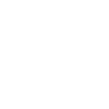
t = 0.00 s
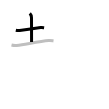
t = 2.25 s
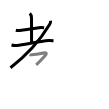
t = 4.50 s
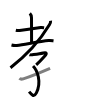
t = 6.50 s
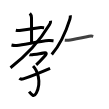
t = 8.75 s
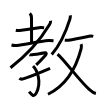
t = 11.00 s

The animated SVG that drew these frames (rendered in a browser with its animation timeline set to each time). Animation: 11 SMIL elements (animate=11); one cycle of 11.00 s.

<svg width="109px" height="109px" viewBox="0 0 px 109px" xmlns="http://www.w3.org/2000/svg" xmlns:xlink="http://www.w3.org/1999/xlink" xml:space="preserve" version="1.1"  baseProfile="full">
<path d="M15.82,30.26c0.99,0.23,2.81,0.37,3.8,0.23c6.25-0.86,14.63-2.11,21.03-2.96c1.63-0.22,2.65,0.11,3.47,0.22" style="fill:none;stroke:black;stroke-width:3;opacity:0">
  <animate attributeType="CSS" attributeName="opacity" from="0" to="1" begin="0s" dur="1s" repeatCount="0" fill="freeze" />
</path>
<path d="M29.8,13.37c1.1,1.1,1.7,2.53,1.7,4.4c0,7.61,0.12,18.3,0.08,24.14" style="fill:none;stroke:black;stroke-width:3;opacity:0">
  <animate attributeType="CSS" attributeName="opacity" from="0" to="1" begin="1s" dur="1s" repeatCount="0" fill="freeze" />
</path>
<path d="M11.5,45.02c1.38,0.37,3.9,0.56,5.31,0.37c9.19-1.26,23.44-4.01,31.85-4.8c2.29-0.22,3.69,0.17,4.84,0.36" style="fill:none;stroke:black;stroke-width:3;opacity:0">
  <animate attributeType="CSS" attributeName="opacity" from="0" to="1" begin="2s" dur="1s" repeatCount="0" fill="freeze" />
</path>
<path d="M50.62,20.75c0.11,1.15-0.39,2.74-1.21,4.1C38.94,42.29,27.54,54.68,10.5,67.75" style="fill:none;stroke:black;stroke-width:3;opacity:0">
  <animate attributeType="CSS" attributeName="opacity" from="0" to="1" begin="3s" dur="1s" repeatCount="0" fill="freeze" />
</path>
<path d="M29.5,54.75c0.56,0.24,1.88,0.11,2.75,0c3-0.38,7.87-0.91,11-1.75c3.25-0.88,4,0.25,1.56,3c-2.79,3.14-5.53,6.11-8.62,8.81" style="fill:none;stroke:black;stroke-width:3;opacity:0">
  <animate attributeType="CSS" attributeName="opacity" from="0" to="1" begin="4s" dur="1s" repeatCount="0" fill="freeze" />
</path>
<path d="M33.05,65.99c4.33,4.39,8.77,16.18,3.33,26.86c-2.63,5.15-5.13,1.4-7.2-1.24" style="fill:none;stroke:black;stroke-width:3;opacity:0">
  <animate attributeType="CSS" attributeName="opacity" from="0" to="1" begin="5s" dur="1s" repeatCount="0" fill="freeze" />
</path>
<path d="M19.35,78.33c1.15,0.92,2.27,1.05,3.89,0.51c3.72-1.23,16.68-6.15,26.84-10.53" style="fill:none;stroke:black;stroke-width:3;opacity:0">
  <animate attributeType="CSS" attributeName="opacity" from="0" to="1" begin="6s" dur="1s" repeatCount="0" fill="freeze" />
</path>
<path d="M70.25,15.38c0.25,1.25,0.04,2.44-0.36,3.73c-2.77,8.9-8.4,24.07-18.15,35.4" style="fill:none;stroke:black;stroke-width:3;opacity:0">
  <animate attributeType="CSS" attributeName="opacity" from="0" to="1" begin="7s" dur="1s" repeatCount="0" fill="freeze" />
</path>
<path d="M64.77,40.23c1.48,0.15,2.35,0.15,3.48,0.02c5.62-0.62,14.14-2.8,20.93-4C90.62,36,92,36,93.24,36.34" style="fill:none;stroke:black;stroke-width:3;opacity:0">
  <animate attributeType="CSS" attributeName="opacity" from="0" to="1" begin="8s" dur="1s" repeatCount="0" fill="freeze" />
</path>
<path d="M81.07,44.07c0.53,1.23,0.6,2.62,0.02,4.86C76.5,66.5,66.62,85.25,48,94.25" style="fill:none;stroke:black;stroke-width:3;opacity:0">
  <animate attributeType="CSS" attributeName="opacity" from="0" to="1" begin="9s" dur="1s" repeatCount="0" fill="freeze" />
</path>
<path d="M57.5,54.25c5.12,3.5,21.57,26.06,31.68,35.08c2.15,1.92,4.57,3.67,6.69,4.17" style="fill:none;stroke:black;stroke-width:3;opacity:0">
  <animate attributeType="CSS" attributeName="opacity" from="0" to="1" begin="10s" dur="1s" repeatCount="0" fill="freeze" />
</path>
</svg>
